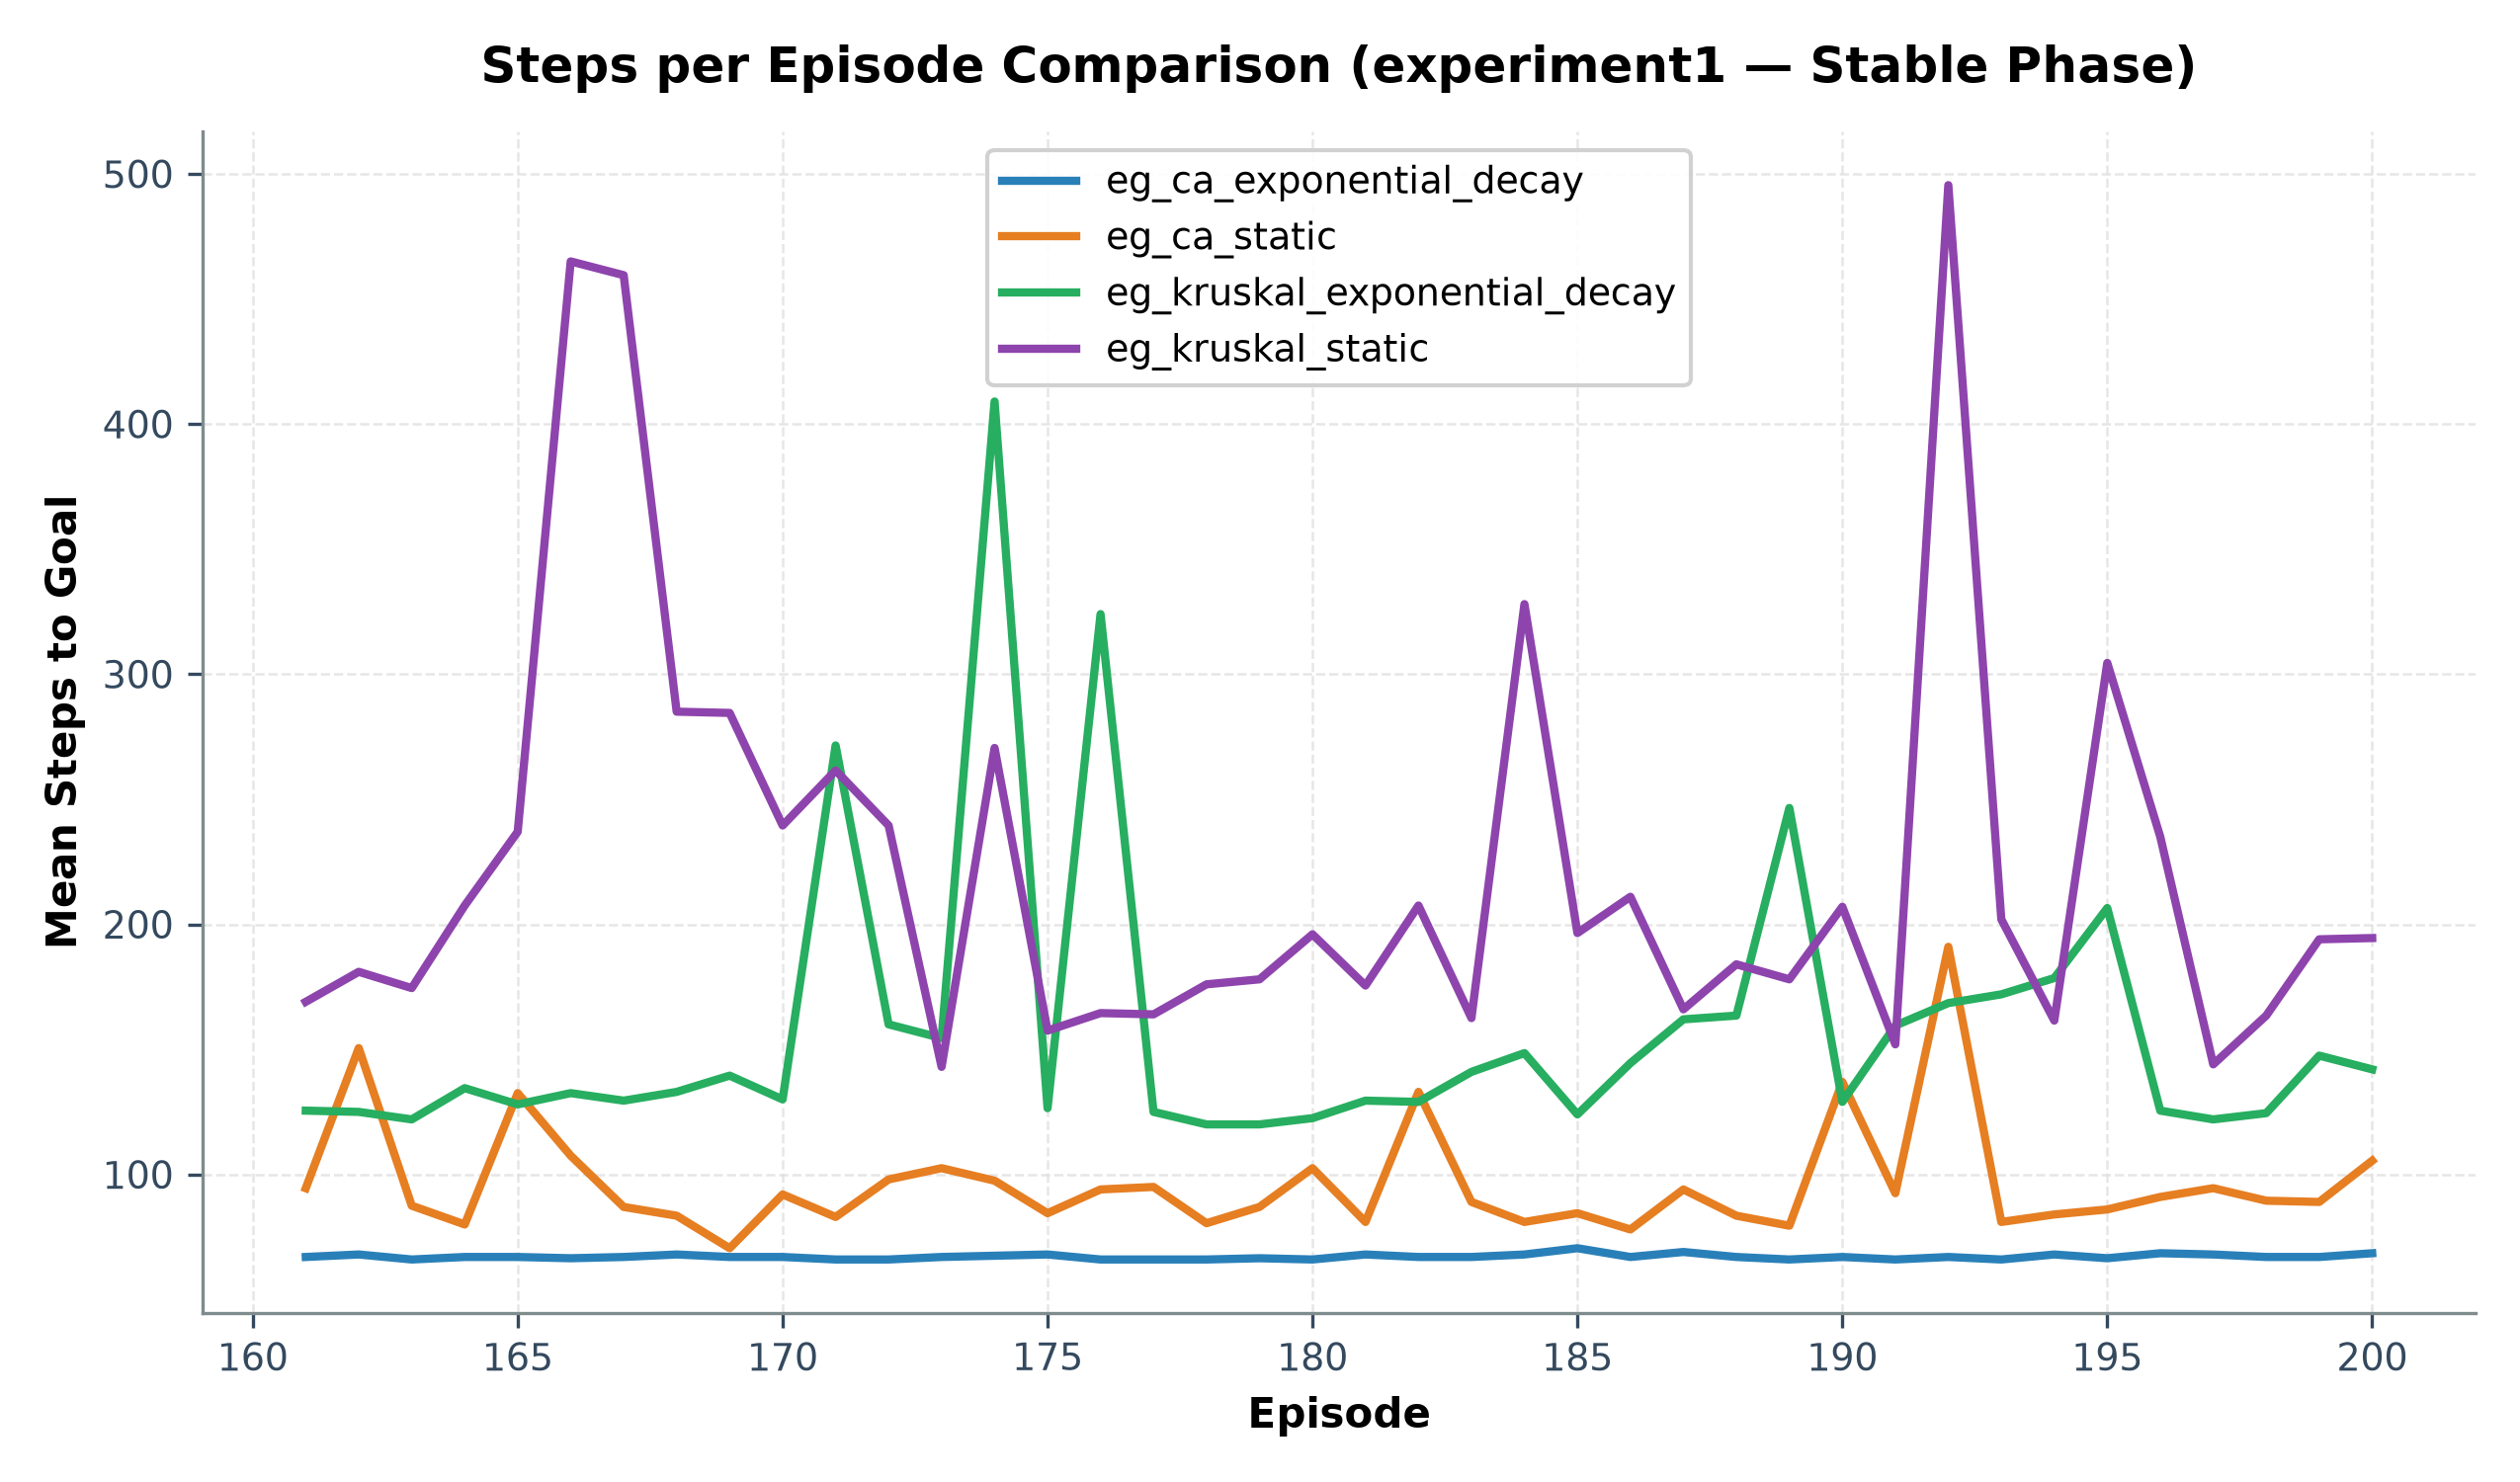

The table this chart was drawn from, first rows:
episode, eg_ca_exponential_decay_mean_steps, eg_ca_static_mean_steps, eg_kruskal_exponential_decay_mean_steps, eg_kruskal_static_mean_steps
161, 67.0, 94.5, 125.5, 169.0
162, 68.0, 150.5, 125.0, 181.0
163, 66.0, 87.5, 122.0, 174.5
164, 67.0, 80.0, 134.5, 207.5
165, 67.0, 132.5, 128.0, 237.0
166, 66.5, 107.5, 132.5, 465.0
167, 67.0, 87.0, 129.5, 459.5
168, 68.0, 83.5, 133.0, 285.0
169, 67.0, 70.5, 139.5, 284.5
170, 67.0, 92.0, 130.0, 239.5
171, 66.0, 83.0, 271.5, 261.5
172, 66.0, 98.0, 160.0, 239.5
173, 67.0, 102.5, 154.5, 143.0
174, 67.5, 97.5, 409.0, 270.5
175, 68.0, 84.5, 126.5, 157.5
176, 66.0, 94.0, 324.0, 164.5
177, 66.0, 95.0, 125.0, 164.0
178, 66.0, 80.5, 120.0, 176.0
179, 66.5, 87.0, 120.0, 178.0
180, 66.0, 102.5, 122.5, 196.0
181, 68.0, 81.0, 129.5, 175.5
182, 67.0, 133.0, 129.0, 207.5
183, 67.0, 89.0, 141.0, 162.5
184, 68.0, 81.0, 148.5, 328.0
185, 70.5, 84.5, 124.0, 196.5
186, 67.0, 78.0, 144.5, 211.0
187, 69.0, 94.0, 162.0, 166.0
188, 67.0, 83.5, 163.5, 184.0
189, 66.0, 79.5, 246.5, 178.0
190, 67.0, 137.0, 129.0, 207.0
191, 66.0, 92.5, 159.5, 152.0
192, 67.0, 191.0, 168.5, 495.5
193, 66.0, 81.0, 172.0, 202.0
194, 68.0, 84.0, 178.5, 161.5
195, 66.5, 86.0, 206.5, 304.5
196, 68.5, 91.0, 125.5, 235.0
197, 68.0, 94.5, 122.0, 144.0
198, 67.0, 89.5, 124.5, 163.5
199, 67.0, 89.0, 147.5, 194.0
200, 68.5, 105.5, 142.0, 194.5
